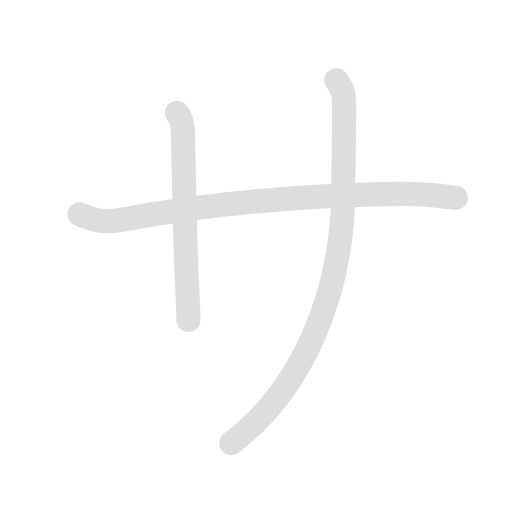
t = 0.00 s
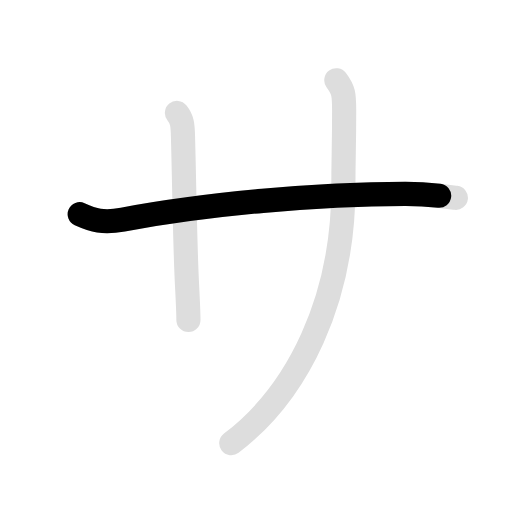
t = 0.90 s
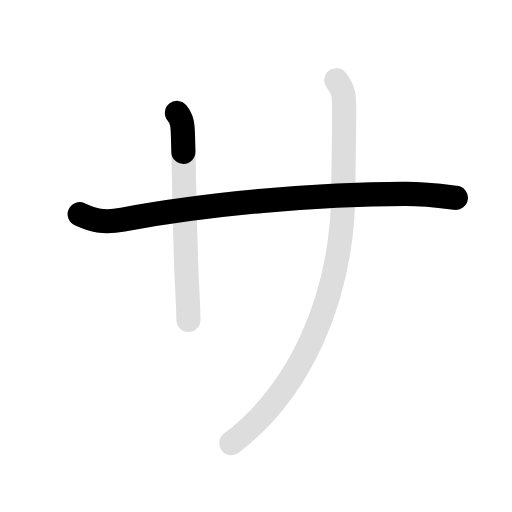
t = 1.80 s
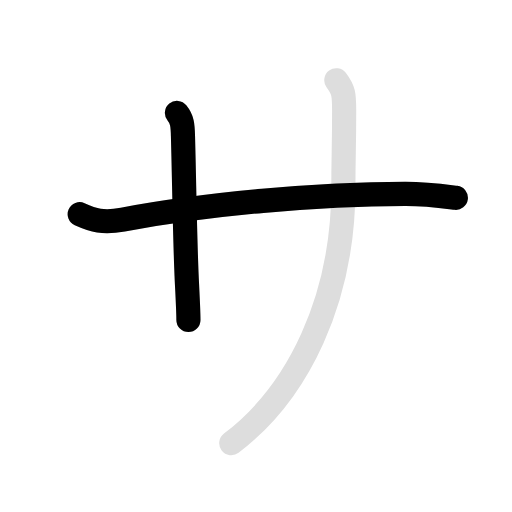
t = 2.80 s
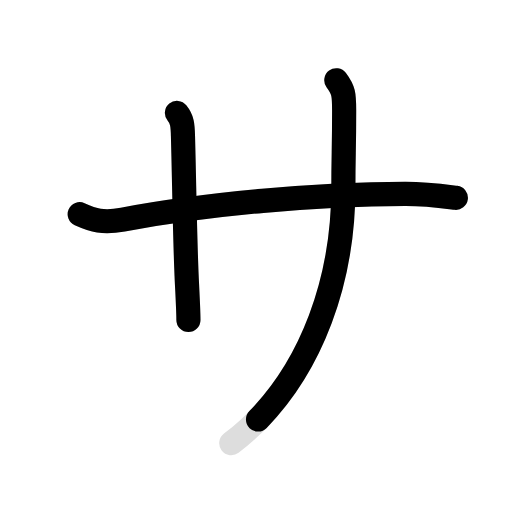
t = 3.70 s
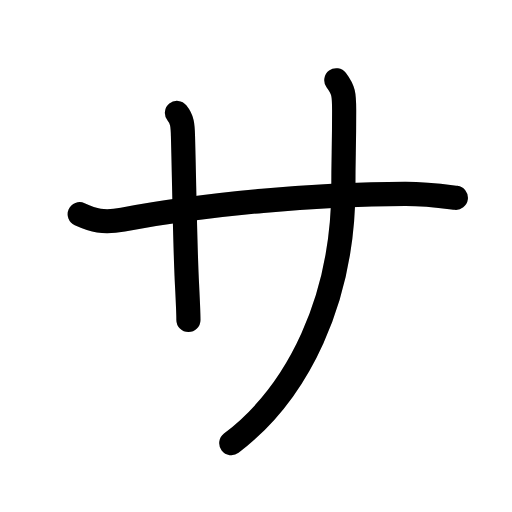
t = 4.60 s

The animated SVG that drew these frames (rendered in a browser with its animation timeline set to each time). Animation: 6 SMIL elements (animate=4,set=2); one cycle of 4.60 s, repeats indefinitely.

<svg id="kvg-030b5" class="kanjivg" viewBox="0 0 106 106" width="106" height="106" xmlns="http://www.w3.org/2000/svg" xmlns:xlink="http://www.w3.org/1999/xlink" xml:space="preserve" version="1.1" baseProfile="full"><defs><style type="text/css">path.black{fill:none;stroke:black;stroke-width:5;stroke-linecap:round;stroke-linejoin:round;}path.grey{fill:none;stroke:#ddd;stroke-width:5;stroke-linecap:round;stroke-linejoin:round;}path.stroke{fill:none;stroke:black;stroke-width:5;stroke-linecap:round;stroke-linejoin:round;}text{font-size:16px;font-family:Segoe UI Symbol,Cambria Math,DejaVu Sans,Symbola,Quivira,STIX,Code2000;-webkit-touch-callout:none;cursor:pointer;-webkit-user-select:none;-khtml-user-select:none;-moz-user-select:none;-ms-user-select:none;user-select: none;}text:hover{color:#777;}#reset{font-weight:bold;}</style><marker id="markerStart" markerWidth="8" markerHeight="8" style="overflow:visible;"><circle cx="0" cy="0" r="1.5" style="stroke:none;fill:red;fill-opacity:0.5;"/></marker><marker id="markerEnd" style="overflow:visible;"><circle cx="0" cy="0" r="0.8" style="stroke:none;fill:blue;fill-opacity:0.5;"><animate attributeName="opacity" from="1" to="0" dur="3s" repeatCount="indefinite" /></circle></marker></defs><path d="M16.5,44.34c2.84,1.27,4.77,1.91,8.93,1.13c17.2-3.22,40.45-5.35,58.53-5.34c4.33,0,6.92,0.37,10.42,0.82" class="grey" /><path d="M36.63,23.38c1.12,1.38,1.19,2.5,1.25,4.75c0.25,9,0.38,20.25,0.75,28.88c0.14,3.25,0.38,7.12,0.38,9.25" class="grey" /><path d="M69.63,16.62c1.5,2,1.62,2.87,1.62,6.25c0,8.25-0.16,9-0.16,15.88c0,23.25-9.34,42.5-23.21,53" class="grey" /><path d="M16.5,44.34c2.84,1.27,4.77,1.91,8.93,1.13c17.2-3.22,40.45-5.35,58.53-5.34c4.33,0,6.92,0.37,10.42,0.82" class="stroke" stroke-dasharray="150"><animate attributeName="stroke-dashoffset" from="150" to="0" dur="1.8s" begin="0.0s" fill="freeze" /></path><path d="M36.63,23.38c1.12,1.38,1.19,2.5,1.25,4.75c0.25,9,0.38,20.25,0.75,28.88c0.14,3.25,0.38,7.12,0.38,9.25" class="stroke" stroke-dasharray="150"><set attributeName="opacity" to="0" dur="1.7s" /><animate attributeName="stroke-dashoffset" from="150" to="0" dur="1.8s" begin="1.7s" fill="freeze" /></path><path d="M69.63,16.62c1.5,2,1.62,2.87,1.62,6.25c0,8.25-0.16,9-0.16,15.88c0,23.25-9.34,42.5-23.21,53" class="stroke" stroke-dasharray="150"><set attributeName="opacity" to="0" dur="2.8s" /><animate attributeName="stroke-dashoffset" from="150" to="0" dur="1.8s" begin="2.8s" fill="freeze" /></path></svg>
